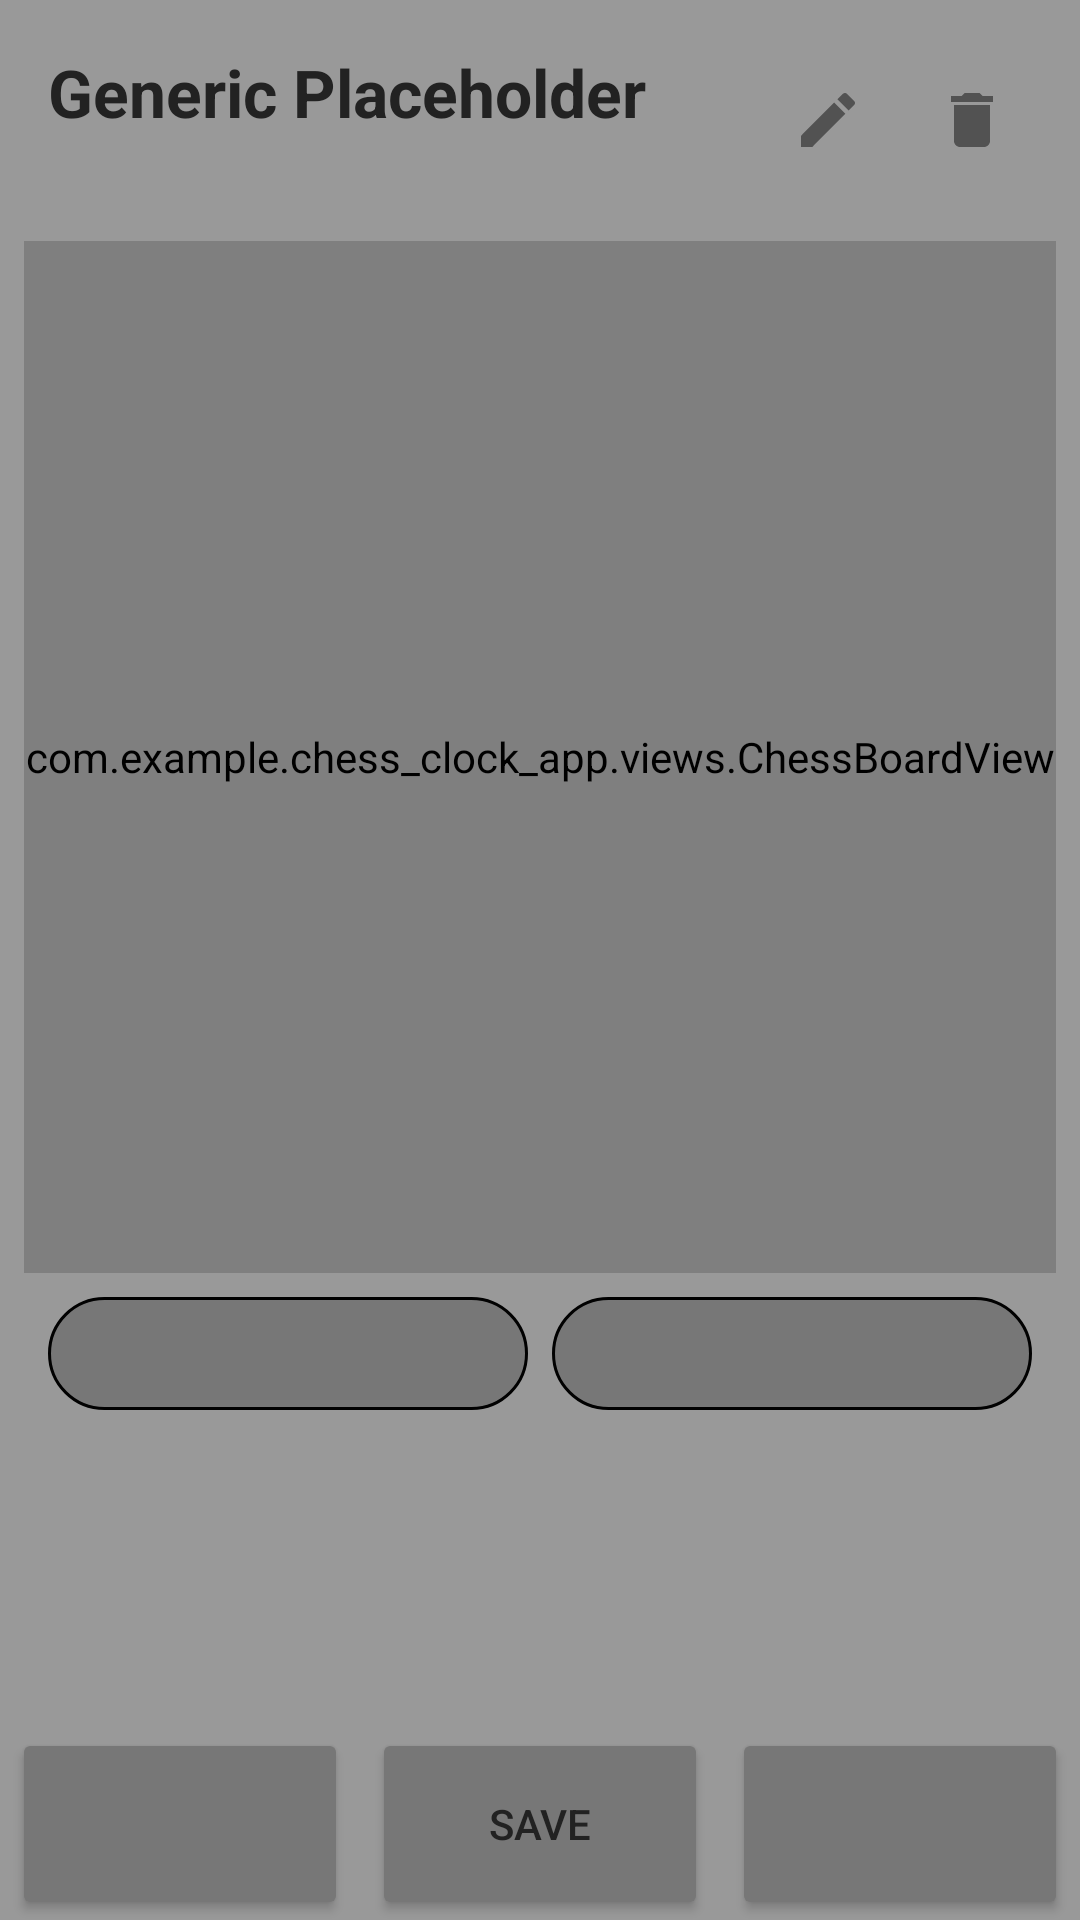

Write the Android layout XML for this screen, with the resource values it uses.
<!-- AndroidManifest.xml: application theme Theme.Chess_Clock_App -->
<!-- res/layout/content_game_edit.xml -->
<?xml version="1.0" encoding="utf-8"?>
<androidx.constraintlayout.widget.ConstraintLayout
    xmlns:android="http://schemas.android.com/apk/res/android"
    xmlns:app="http://schemas.android.com/apk/res-auto"
    android:layout_width="match_parent"
    android:layout_height="match_parent"
    android:background="@color/background">

    

    <TextView
        android:id="@+id/gameTitle"
        android:layout_width="0dp"
        android:layout_height="wrap_content"
        android:layout_marginStart="16dp"
        android:layout_marginTop="16dp"
        android:ellipsize="end"
        android:maxLines="3"
        android:text="@string/placeholder"
        android:textColor="@color/text"
        android:textSize="22sp"
        android:textStyle="bold"
        app:layout_constraintEnd_toStartOf="@id/editGameButton"
        app:layout_constraintStart_toStartOf="parent"
        app:layout_constraintTop_toTopOf="parent" />

    

    <ImageButton
        android:id="@+id/editGameButton"
        android:layout_width="48dp"
        android:layout_height="48dp"
        android:layout_marginTop="16dp"
        android:background="?attr/selectableItemBackgroundBorderless"
        android:contentDescription="@string/edit_game_details"
        android:padding="12dp"
        android:src="@drawable/ic_edit"
        app:tint="@color/text"
        app:layout_constraintEnd_toStartOf="@id/deleteGameButton"
        app:layout_constraintTop_toTopOf="parent" />

    

    <ImageButton
        android:id="@+id/deleteGameButton"
        android:layout_width="48dp"
        android:layout_height="48dp"
        android:layout_marginTop="16dp"
        android:layout_marginEnd="12dp"
        android:background="?attr/selectableItemBackgroundBorderless"
        android:contentDescription="@string/delete_game"
        android:padding="12dp"
        android:src="@drawable/ic_delete"
        app:tint="@color/text"
        app:layout_constraintEnd_toEndOf="parent"
        app:layout_constraintTop_toTopOf="parent" />

    

    <TextView
        android:id="@+id/gameDate"
        android:layout_width="wrap_content"
        android:layout_height="wrap_content"
        android:layout_marginTop="4dp"
        android:textColor="@color/text"
        android:textSize="14sp"
        app:layout_constraintStart_toStartOf="@id/gameTitle"
        app:layout_constraintTop_toBottomOf="@id/gameTitle" />

    

    <com.example.chess_clock_app.views.ChessBoardView
        android:id="@+id/chessBoard"
        android:layout_width="0dp"
        android:layout_height="0dp"
        android:layout_marginStart="8dp"
        android:layout_marginTop="12dp"
        android:layout_marginEnd="8dp"
        app:layout_constraintDimensionRatio="1:1"
        app:layout_constraintEnd_toEndOf="parent"
        app:layout_constraintStart_toStartOf="parent"
        app:layout_constraintTop_toBottomOf="@id/gameDate" />

    

    <TextView
        android:id="@+id/whitePlayer"
        android:layout_width="0dp"
        android:layout_height="wrap_content"
        android:layout_marginStart="16dp"
        android:layout_marginTop="8dp"
        android:layout_marginEnd="4dp"
        android:background="@drawable/pill_background"
        android:clickable="true"
        android:ellipsize="end"
        android:focusable="true"
        android:gravity="center"
        android:maxLines="1"
        android:paddingTop="8dp"
        android:paddingBottom="8dp"
        android:textColor="@color/text"
        android:textSize="16sp"
        android:textStyle="bold"
        app:layout_constraintEnd_toStartOf="@id/blackPlayer"
        app:layout_constraintHorizontal_weight="1"
        app:layout_constraintStart_toStartOf="parent"
        app:layout_constraintTop_toBottomOf="@id/chessBoard" />

    <TextView
        android:id="@+id/blackPlayer"
        android:layout_width="0dp"
        android:layout_height="wrap_content"
        android:layout_marginStart="4dp"
        android:layout_marginEnd="16dp"
        android:background="@drawable/pill_background"
        android:clickable="true"
        android:ellipsize="end"
        android:focusable="true"
        android:gravity="center"
        android:maxLines="1"
        android:paddingTop="8dp"
        android:paddingBottom="8dp"
        android:textColor="@color/text"
        android:textSize="16sp"
        android:textStyle="bold"
        app:layout_constraintEnd_toEndOf="parent"
        app:layout_constraintHorizontal_weight="1"
        app:layout_constraintStart_toEndOf="@id/whitePlayer"
        app:layout_constraintTop_toTopOf="@id/whitePlayer" />

    

    <androidx.recyclerview.widget.RecyclerView
        android:id="@+id/movesRecyclerView"
        android:layout_width="0dp"
        android:layout_height="0dp"
        android:layout_marginStart="16dp"
        android:layout_marginTop="8dp"
        android:layout_marginEnd="16dp"
        android:layout_marginBottom="4dp"
        app:layout_constraintBottom_toTopOf="@id/saveMovesButton"
        app:layout_constraintEnd_toEndOf="parent"
        app:layout_constraintStart_toStartOf="parent"
        app:layout_constraintTop_toBottomOf="@id/whitePlayer" />

    

    <TextView
        android:id="@+id/noMovesText"
        android:layout_width="wrap_content"
        android:layout_height="wrap_content"
        android:text="@string/no_moves"
        android:textColor="@color/text"
        android:visibility="gone"
        app:layout_constraintBottom_toBottomOf="@id/movesRecyclerView"
        app:layout_constraintEnd_toEndOf="@id/movesRecyclerView"
        app:layout_constraintStart_toStartOf="@id/movesRecyclerView"
        app:layout_constraintTop_toTopOf="@id/movesRecyclerView" />

    

    <Button
        android:id="@+id/previousMoveButton"
        android:layout_width="0dp"
        android:layout_height="64dp"
        android:layout_marginStart="4dp"
        android:layout_marginEnd="4dp"
        android:backgroundTint="@color/list_item_background"
        android:contentDescription="@string/previous_move"
        app:icon="@drawable/arrow_left"
        app:iconGravity="textStart"
        app:iconPadding="0dp"
        app:iconTint="@color/text"
        app:layout_constraintBottom_toBottomOf="parent"
        app:layout_constraintEnd_toStartOf="@id/saveMovesButton"
        app:layout_constraintStart_toStartOf="parent" />

    

    <Button
        android:id="@+id/saveMovesButton"
        android:layout_width="0dp"
        android:layout_height="64dp"
        android:layout_marginStart="4dp"
        android:layout_marginEnd="4dp"
        android:backgroundTint="@color/list_item_background"
        android:text="@string/save"
        android:textColor="@color/text"
        app:layout_constraintBottom_toBottomOf="parent"
        app:layout_constraintEnd_toStartOf="@id/nextMoveButton"
        app:layout_constraintStart_toEndOf="@id/previousMoveButton" />

    

    <Button
        android:id="@+id/nextMoveButton"
        android:layout_width="0dp"
        android:layout_height="64dp"
        android:layout_marginStart="4dp"
        android:layout_marginEnd="4dp"
        android:backgroundTint="@color/list_item_background"
        android:contentDescription="@string/next_move"
        android:scaleX="-1"
        app:icon="@drawable/arrow_left"
        app:iconGravity="textStart"
        app:iconPadding="0dp"
        app:iconTint="@color/text"
        app:layout_constraintBottom_toBottomOf="parent"
        app:layout_constraintEnd_toEndOf="parent"
        app:layout_constraintStart_toEndOf="@id/saveMovesButton" />

</androidx.constraintlayout.widget.ConstraintLayout>
<!-- resources referenced by this layout -->
<resources>
  <color name="background">#999999</color>
  <color name="list_item_background">#777777</color>
  <color name="text">#222222</color>
  <!-- drawable arrow_left (drawable) -->
  <vector xmlns:android="http://schemas.android.com/apk/res/android"
      android:width="24dp"
      android:height="24dp"
      android:viewportWidth="24"
      android:viewportHeight="24">
  
      <path
          android:fillColor="?attr/colorControlNormal"
          android:pathData="M20,11H7.83l5.59,-5.59L12,4l-8,8 8,8 1.41,-1.41L7.83,13H20z" />
  </vector>
  <!-- drawable ic_delete (drawable) -->
  <vector xmlns:android="http://schemas.android.com/apk/res/android"
      android:width="24dp"
      android:height="24dp"
      android:viewportWidth="24"
      android:viewportHeight="24">
  
      <path
          android:fillColor="?attr/colorControlNormal"
          android:pathData="M6,19c0,1.1 0.9,2 2,2h8c1.1,0 2,-0.9 2,-2V7H6v12zM19,4h-3.5l-1,-1h-5l-1,1H5v2h14V4z" />
  </vector>
  <!-- drawable ic_edit (drawable) -->
  <vector xmlns:android="http://schemas.android.com/apk/res/android"
      android:width="24dp"
      android:height="24dp"
      android:viewportWidth="24"
      android:viewportHeight="24">
  
      <path
          android:fillColor="?attr/colorControlNormal"
          android:pathData="M3,17.25V21h3.75L17.81,9.94l-3.75,-3.75L3,17.25zM20.71,7.04c0.39,-0.39 0.39,-1.02 0,-1.41l-2.34,-2.34c-0.39,-0.39 -1.02,-0.39 -1.41,0l-1.83,1.83 3.75,3.75 1.83,-1.83z" />
  </vector>
  <string name="delete_game">Delete game</string>
  <string name="edit_game_details">Edit game details</string>
  <string name="next_move">Next move</string>
  <string name="no_moves">No moves or clock times yet</string>
  <string name="placeholder">Generic Placeholder</string>
  <string name="previous_move">Previous move</string>
  <string name="save">Save</string>
  <color name="list_item_pressed">#555555</color>
  <color name="list_item_border">#010101</color>
  <color name="purple_500">#FF6200EE</color>
  <color name="purple_700">#FF3700B3</color>
  <color name="white">#FFFFFFFF</color>
  <color name="teal_200">#FF03DAC5</color>
  <color name="teal_700">#FF018786</color>
  <color name="black">#FF000000</color>
  <style name="ThemeOverlay.Chess_Clock_App.Dialog" parent="ThemeOverlay.MaterialComponents.MaterialAlertDialog">
          
          <item name="colorSurface">@color/whitey_grey</item>
          
          <item name="colorOnSurface">@color/text</item>
          <item name="android:textColorPrimary">@color/text</item>
          <item name="android:textColorSecondary">@color/text</item>
          <item name="android:textColorAlertDialogListItem">@color/text</item>
          
          <item name="colorPrimary">@color/text</item>
          <item name="colorControlNormal">@color/text</item>
          <item name="colorControlActivated">@color/text</item>
          <item name="colorSecondary">@color/text</item>
      </style>
  <style name="ThemeOverlay.Chess_Clock_App.DatePicker" parent="ThemeOverlay.MaterialComponents.MaterialCalendar">
          
          <item name="colorPrimary">@color/top_bar</item>
          <item name="colorOnPrimary">@color/black</item>
          
          <item name="colorSurface">@color/background</item>
          <item name="colorOnSurface">@color/text</item>
      </style>
  <color name="whitey_grey">#a6a6a6</color>
  <color name="top_bar">#555555</color>
</resources>
